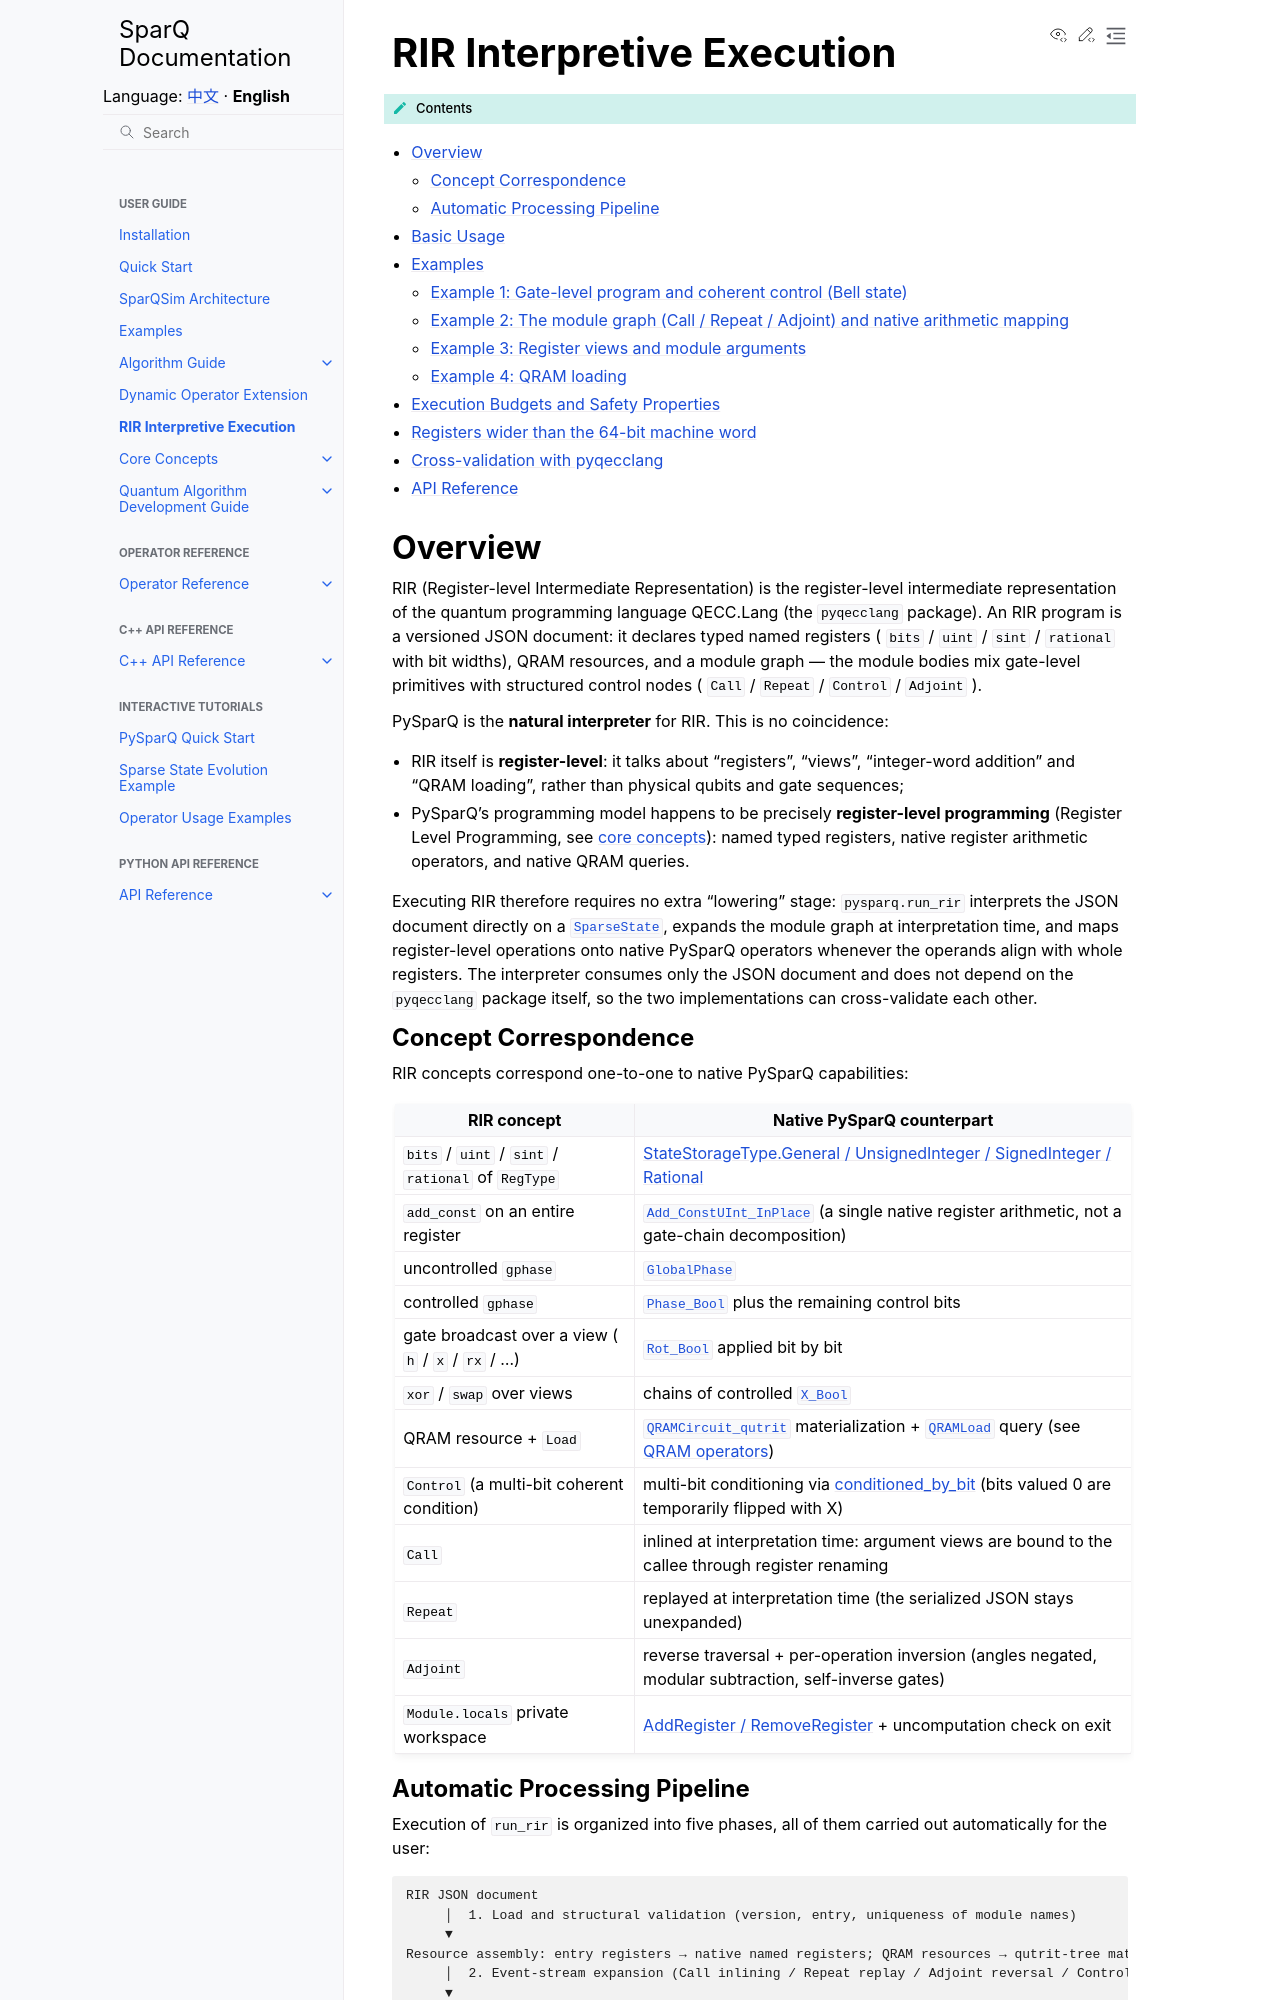

repository: IAI-USTC-Quantum/SparQSim · page: en/guide/rir.html · generator: sphinx

RIR Interpretive Execution
==========================

.. contents:: Contents
   :local:
   :class: this-will-duplicate-information-and-it-is-still-useful-here

Overview
--------

RIR (Register-level Intermediate Representation) is the register-level
intermediate representation of the quantum programming language QECC.Lang
(the ``pyqecclang`` package). An RIR program is a versioned JSON document:
it declares typed named registers ( ``bits`` / ``uint`` / ``sint`` /
``rational`` with bit widths), QRAM resources, and a module graph — the
module bodies mix gate-level primitives with structured control nodes
( ``Call`` / ``Repeat`` / ``Control`` / ``Adjoint`` ).

PySparQ is the **natural interpreter** for RIR. This is no coincidence:

- RIR itself is **register-level**: it talks about "registers", "views",
  "integer-word addition" and "QRAM loading", rather than physical qubits
  and gate sequences;
- PySparQ's programming model happens to be precisely **register-level
  programming** (Register Level Programming, see
  :doc:`core concepts </guide/core_concepts/index>`): named typed registers,
  native register arithmetic operators, and native QRAM queries.

Executing RIR therefore requires no extra "lowering" stage:
``pysparq.run_rir`` interprets the JSON document directly on a
:class:`SparseState <pysparq.SparseState>`, expands the module graph at interpretation time, and maps
register-level operations onto native PySparQ operators whenever the
operands align with whole registers. The interpreter consumes only the
JSON document and does not depend on the ``pyqecclang`` package itself, so
the two implementations can cross-validate each other.

Concept Correspondence
~~~~~~~~~~~~~~~~~~~~~~

RIR concepts correspond one-to-one to native PySparQ capabilities:

.. list-table::
   :header-rows: 1

   * - RIR concept
     - Native PySparQ counterpart
   * - ``bits`` / ``uint`` / ``sint`` / ``rational`` of ``RegType``
     - :doc:`StateStorageType.General / UnsignedInteger / SignedInteger / Rational </guide/core_concepts/register_types>`
   * - ``add_const`` on an entire register
     - :class:`Add_ConstUInt_InPlace <pysparq.Add_ConstUInt_InPlace>` (a single native register arithmetic,
       not a gate-chain decomposition)
   * - uncontrolled ``gphase``
     - :class:`GlobalPhase <pysparq.GlobalPhase>`
   * - controlled ``gphase``
     - :class:`Phase_Bool <pysparq.Phase_Bool>` plus the remaining control bits
   * - gate broadcast over a view ( ``h`` / ``x`` / ``rx`` / ...)
     - :class:`Rot_Bool <pysparq.Rot_Bool>` applied bit by bit
   * - ``xor`` / ``swap`` over views
     - chains of controlled :class:`X_Bool <pysparq.X_Bool>`
   * - QRAM resource + ``Load``
     - :class:`QRAMCircuit_qutrit <pysparq.QRAMCircuit_qutrit>` materialization + :class:`QRAMLoad <pysparq.QRAMLoad>` query
       (see :doc:`QRAM operators </operators/qram_ops>`)
   * - ``Control`` (a multi-bit coherent condition)
     - multi-bit conditioning via :ref:`conditioned_by_bit <conditional-operations>` (bits valued 0
       are temporarily flipped with X)
   * - ``Call``
     - inlined at interpretation time: argument views are bound to the
       callee through register renaming
   * - ``Repeat``
     - replayed at interpretation time (the serialized JSON stays
       unexpanded)
   * - ``Adjoint``
     - reverse traversal + per-operation inversion (angles negated,
       modular subtraction, self-inverse gates)
   * - ``Module.locals`` private workspace
     - :doc:`AddRegister / RemoveRegister </guide/core_concepts/register_management>` + uncomputation check on exit
